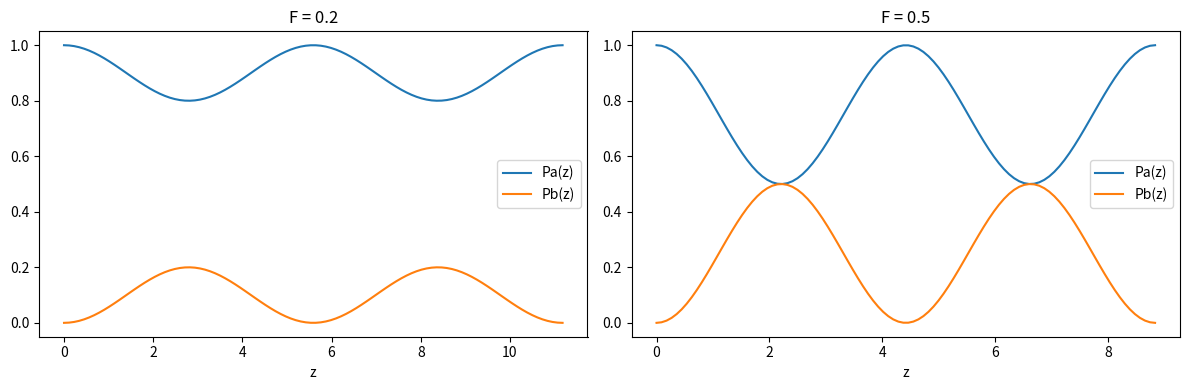

Write the Python code that produced this figure.
import numpy as np
import matplotlib.pyplot as plt

class FGraphicResults:
    def __init__(self, n_eff1, n_eff2, lambd):
        """
        Initializes the FGraphicResults object with effective indices and wavelength.
        
        Args:
            n_eff1 (float): Effective index 1.
            n_eff2 (float): Effective index 2.
            lambd (float): Wavelength.
        """
        
        self.n_eff1 = n_eff1
        self.n_eff2 = n_eff2
        self.lambd = lambd
        # Compute beta values for each effective index.
        self.beta1 = self.get_beta(n_eff1, lambd)
        self.beta2 = self.get_beta(n_eff2, lambd)
        # Delta is defined as half the difference between beta1 and beta2.
        self.delta = self.get_delta(self.beta1, self.beta2)
    
    def get_beta(self, n_eff, lambd):
        """
        Computes beta = k0 * n_eff.
        
        Args:
            n_eff (float): Effective refractive index.
            lambd (float): Wavelength.
        
        Returns:
            float: The computed beta.
        """
        k0 = 2 * np.pi / lambd
        return k0 * n_eff

    def get_delta(self, beta1, beta2):
        """
        Computes delta as half the difference between beta1 and beta2.
        
        Args:
            beta1 (float)
            beta2 (float)
        
        Returns:
            float: delta value.
        """
        return (beta1 - beta2) / 2

    def get_kappa(self, F):
        """
        Computes kappa based on the delta and the parameter F.
        
        Args:
            F (float): The F parameter.
            
        Returns:
            float: The computed kappa.
        """
        return self.delta / np.sqrt(1 / F - 1)

    def get_psi(self, kappa):
        """
        Computes psi as the square root of delta^2 + kappa^2.
        
        Args:
            kappa (float)
            
        Returns:
            float: The computed psi.
        """
        return np.sqrt(self.delta**2 + kappa**2)

    def Pa(self, z, psi, F):
        """
        Computes Pa as 1 - F * sin^2(psi*z).
        
        Args:
            z (array-like): x values.
            psi (float)
            F (float)
            
        Returns:
            array-like: Computed Pa values.
        """
        return 1 - F * np.sin(psi * z)**2

    def Pb(self, z, psi, F):
        """
        Computes Pb as F * sin^2(psi*z).
        
        Args:
            z (array-like): x values.
            psi (float)
            F (float)
            
        Returns:
            array-like: Computed Pb values.
        """
        return F * np.sin(psi * z)**2

    def plot_F_graphs(self, F_values=[0.2, 0.5], x_points=100):
        """
        Generates and returns a matplotlib figure with subplots for each provided F value.
        Each subplot displays the curves for Pa and Pb versus x.
        
        Args:
            F_values (list, optional): List of F values to plot. Defaults to [0.2, 0.5].
            x_points (int, optional): Number of x values for plotting. Defaults to 100.
        
        Returns:
            matplotlib.figure.Figure: The generated figure.
        """
        num_plots = len(F_values)
        fig, axs = plt.subplots(1, num_plots, figsize=(6 * num_plots, 4))
        # In case there is only one subplot, ensure axs is iterable.
        if num_plots == 1:
            axs = [axs]
        for ax, F in zip(axs, F_values):
            kappa = self.get_kappa(F)
            psi = self.get_psi(kappa)
            # Define x range: from 0 to 2*pi/psi.
            x_range = np.linspace(0, 2 * np.pi / psi, x_points)
            pa_values = self.Pa(x_range, psi, F)
            pb_values = self.Pb(x_range, psi, F)
            ax.plot(x_range, pa_values, label="Pa(z)")
            ax.plot(x_range, pb_values, label="Pb(z)")
            ax.set_xlabel("z")
            ax.set_ylabel("")
            ax.set_title(f"F = {F}")
            ax.legend()
        fig.tight_layout()
        return fig


# --------------------------
# Example usage:
# --------------------------
if __name__ == "__main__":
    # Create an instance with effective indices and wavelength.
    f_results = FGraphicResults(n_eff1=1.45, n_eff2=1.29, lambd=1)
    # Generate the plot for F values 0.2 and 0.5.
    fig = f_results.plot_F_graphs(F_values=[0.2, 0.5])
    # Display the plot.
    plt.show()
